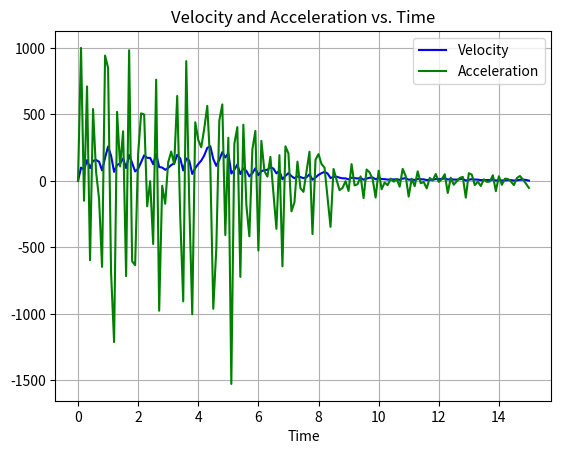
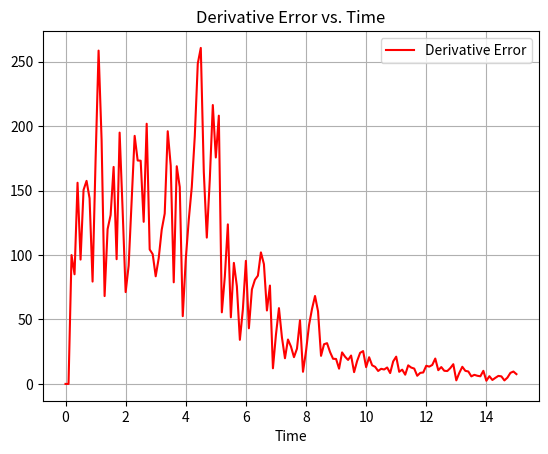
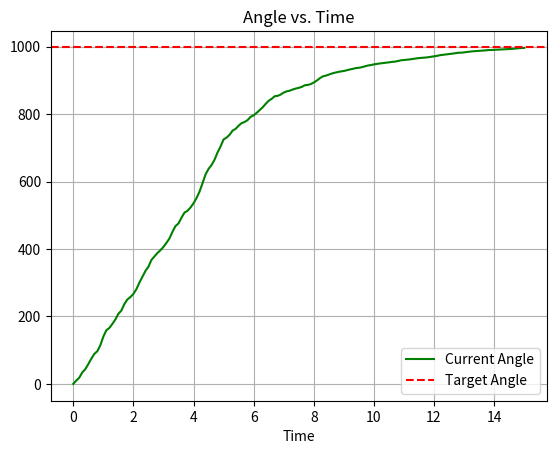
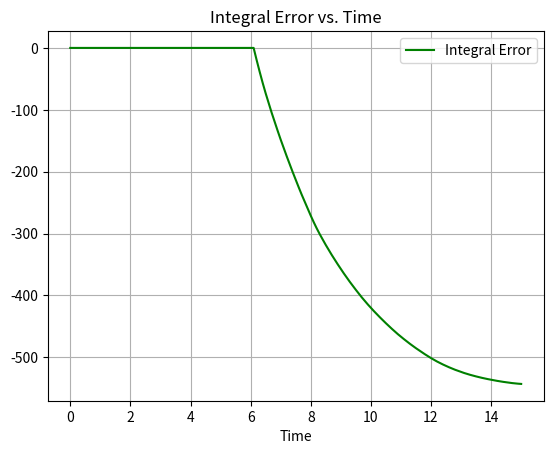

The script that saved these images, in order:
# Import necessary libraries
from numpy import *
import matplotlib.pyplot as plt  # Necessary for graphing
from random import *

######################################################################################
# Time
step_size = 0.1
time_limit = 1000  # Increase or decrease if timing out too quickly / taking too long
######################################################################################
# Stuff to change
kP = 2              # kP 2
kI = 0.05           # kI 0.05
kD = 0.5            # kD 0.5
initial_angle = 0     # Initial Angle
target_angle = 1000   # Target Angle

# Settle controller parameters
acceptable_error = 5
settle_speed = 5
######################################################################################
# Keep same
max_speed = 300        # Max Velocity of model
max_acceleration = 1000  # Max Acceleration of model #75
minimum_acceleration = 15
coefficient_of_friction = 25  # Coefficient of kinetic friction #0.15
randomness_coefficient = 0.5    # Randomness of how quickly it slows down
######################################################################################
# Arrays
time_array = [0]
current_angle_array = [initial_angle]
velocity_array = [0]
acceleration_array = [0]
error_array = [initial_angle - target_angle]
integral_error_array = [0]
derivative_error_array = [0]
######################################################################################
def controller(starting_angle, target_angle, kP, kI, kD):
    global coefficient_of_friction, max_acceleration, minimum_acceleration, step_size, max_speed
    error_array.append(current_angle_array[-1]- target_angle)
    derivative_error = (error_array[-1] - error_array[-2]) / step_size
    derivative_error_array.append(derivative_error)


    if abs(error_array[-1]) < 200:
        integral_error_array.append(integral_error_array[-1] + error_array[-1] * step_size)
    else:
        integral_error_array.append(0)


    acceleration = - (error_array[-1] * kP + integral_error_array[-1] * kI + derivative_error * kD)


    friction_deceleration = velocity_array[-1] * coefficient_of_friction * uniform(0, randomness_coefficient)


    if abs(acceleration) > max_acceleration:
        acceleration = max_acceleration * (1 if acceleration > 0 else -1)

    if abs(acceleration) < minimum_acceleration:
        acceleration = 0


    acceleration -= friction_deceleration
    acceleration_array.append(acceleration)


    new_velocity = velocity_array[-1] + acceleration_array[-1] * step_size
    if abs(new_velocity) > max_speed:
        new_velocity = max_speed * (1 if new_velocity > 0 else -1)
    velocity_array.append(new_velocity)


    current_angle_array.append(current_angle_array[-1] + velocity_array[-1] * step_size)
    
while abs(error_array[-1]) > acceptable_error or abs(velocity_array[-1]) > settle_speed:
    controller(current_angle_array[-1], target_angle, kP, kI, kD)
    time_array.append(time_array[-1] + step_size)
    if time_array[-1] > time_limit:
        print("timeout")
        break

print("Time steps: ", time_array[-1])

# Plotting
plt.figure()
plt.plot(time_array, velocity_array, label='Velocity', color='blue')
plt.plot(time_array, acceleration_array, label='Acceleration', color='green')
plt.legend()
plt.title("Velocity and Acceleration vs. Time")
plt.xlabel("Time")
plt.grid(True)

# plt.figure()
# plt.plot(time_array, error_array, label='Error', color='red')
# plt.legend()
# plt.title("Error vs. Time")
# plt.xlabel("Time")
# plt.grid(True)

plt.figure()
plt.plot(time_array, derivative_error_array, label='Derivative Error', color='red')
plt.legend()
plt.title("Derivative Error vs. Time")
plt.xlabel("Time")
plt.grid(True)

plt.figure()
plt.plot(time_array, current_angle_array, label='Current Angle', color='green')
plt.axhline(y=target_angle, color='r', linestyle='--', label='Target Angle')
plt.legend()
plt.title("Angle vs. Time")
plt.xlabel("Time")
plt.grid(True)

plt.figure()
plt.plot(time_array, integral_error_array, label='Integral Error', color='green')
plt.legend()
plt.title("Integral Error vs. Time")
plt.xlabel("Time")
plt.grid(True)

plt.show()
